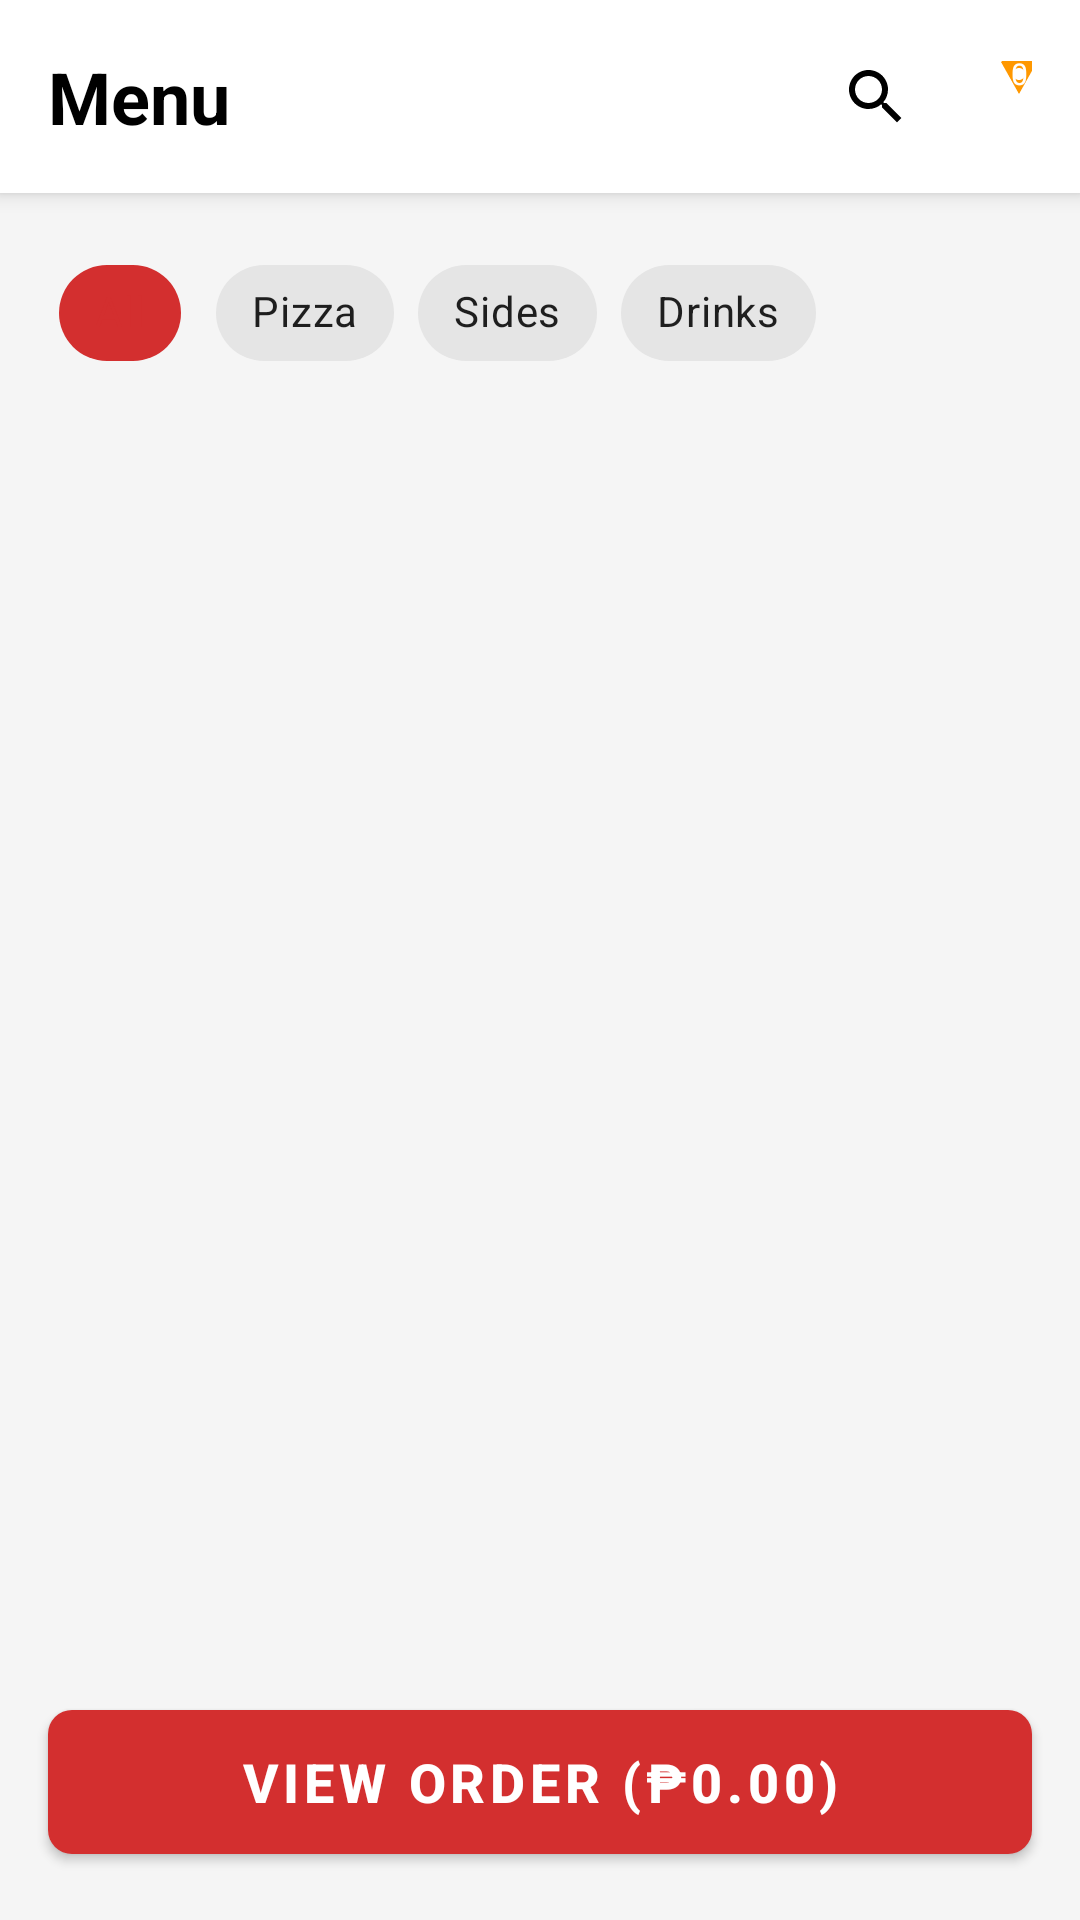

Here is an Android app screen rendered from its layout file. Give the layout XML and the strings, colors and styles it references.
<!-- AndroidManifest.xml: application theme Theme.SlicePOS -->
<!-- res/layout/activity_menu.xml -->
<?xml version="1.0" encoding="utf-8"?>
<androidx.constraintlayout.widget.ConstraintLayout xmlns:android="http://schemas.android.com/apk/res/android"
    xmlns:app="http://schemas.android.com/apk/res-auto"
    xmlns:tools="http://schemas.android.com/tools"
    android:layout_width="match_parent"
    android:layout_height="match_parent"
    android:background="#F5F5F5">

    
    <androidx.constraintlayout.widget.ConstraintLayout
        android:id="@+id/header"
        android:layout_width="match_parent"
        android:layout_height="wrap_content"
        android:padding="16dp"
        android:background="@android:color/white"
        android:elevation="4dp"
        app:layout_constraintTop_toTopOf="parent">

        <TextView
            android:layout_width="wrap_content"
            android:layout_height="wrap_content"
            android:text="Menu"
            android:textSize="24sp"
            android:textStyle="bold"
            android:textColor="@color/black"
            app:layout_constraintStart_toStartOf="parent"
            app:layout_constraintTop_toTopOf="parent"
            app:layout_constraintBottom_toBottomOf="parent"/>

        <ImageView
            android:id="@+id/ivSearch"
            android:layout_width="24dp"
            android:layout_height="24dp"
            android:src="@drawable/ic_search"
            android:layout_marginEnd="16dp"
            app:layout_constraintEnd_toStartOf="@id/flCart"
            app:layout_constraintTop_toTopOf="parent"
            app:layout_constraintBottom_toBottomOf="parent"/>

        <FrameLayout
            android:id="@+id/flCart"
            android:layout_width="wrap_content"
            android:layout_height="wrap_content"
            app:layout_constraintEnd_toEndOf="parent"
            app:layout_constraintTop_toTopOf="parent"
            app:layout_constraintBottom_toBottomOf="parent">

            <ImageView
                android:layout_width="24dp"
                android:layout_height="24dp"
                android:src="@drawable/ic_cart"/>

            <TextView
                android:id="@+id/tvCartCount"
                android:layout_width="16dp"
                android:layout_height="16dp"
                android:background="@drawable/ic_pizza_slice"
                android:backgroundTint="@color/accent"
                android:text="0"
                android:textSize="10sp"
                android:textColor="@color/white"
                android:gravity="center"
                android:layout_gravity="top|end"
                android:layout_marginTop="-4dp"
                android:layout_marginEnd="-4dp"/>
        </FrameLayout>
    </androidx.constraintlayout.widget.ConstraintLayout>

    
    <HorizontalScrollView
        android:id="@+id/svCategories"
        android:layout_width="match_parent"
        android:layout_height="wrap_content"
        android:scrollbars="none"
        android:paddingStart="16dp"
        android:paddingEnd="16dp"
        android:paddingTop="16dp"
        android:paddingBottom="8dp"
        android:clipToPadding="false"
        app:layout_constraintTop_toBottomOf="@id/header">

        <com.google.android.material.chip.ChipGroup
            android:id="@+id/chipGroupCategories"
            android:layout_width="wrap_content"
            android:layout_height="wrap_content"
            app:singleSelection="true"
            app:selectionRequired="true">

            <com.google.android.material.chip.Chip
                android:id="@+id/chipAll"
                style="@style/Widget.MaterialComponents.Chip.Choice"
                android:layout_width="wrap_content"
                android:layout_height="wrap_content"
                android:text="All"
                android:checked="true"
                app:chipBackgroundColor="@color/primary"/>

            <com.google.android.material.chip.Chip
                android:id="@+id/chipPizza"
                style="@style/Widget.MaterialComponents.Chip.Choice"
                android:layout_width="wrap_content"
                android:layout_height="wrap_content"
                android:text="Pizza"/>

            <com.google.android.material.chip.Chip
                android:id="@+id/chipSides"
                style="@style/Widget.MaterialComponents.Chip.Choice"
                android:layout_width="wrap_content"
                android:layout_height="wrap_content"
                android:text="Sides"/>

            <com.google.android.material.chip.Chip
                android:id="@+id/chipDrinks"
                style="@style/Widget.MaterialComponents.Chip.Choice"
                android:layout_width="wrap_content"
                android:layout_height="wrap_content"
                android:text="Drinks"/>
        </com.google.android.material.chip.ChipGroup>
    </HorizontalScrollView>

    
    <androidx.recyclerview.widget.RecyclerView
        android:id="@+id/rvMenu"
        android:layout_width="match_parent"
        android:layout_height="0dp"
        android:clipToPadding="false"
        android:padding="8dp"
        app:layout_constraintTop_toBottomOf="@id/svCategories"
        app:layout_constraintBottom_toTopOf="@id/btnViewOrder"/>

    
    <com.google.android.material.button.MaterialButton
        android:id="@+id/btnViewOrder"
        android:layout_width="match_parent"
        android:layout_height="60dp"
        android:layout_margin="16dp"
        android:text="View Order (₱0.00)"
        android:textSize="18sp"
        android:textStyle="bold"
        app:cornerRadius="8dp"
        app:backgroundTint="@color/primary"
        app:layout_constraintBottom_toBottomOf="parent"/>

</androidx.constraintlayout.widget.ConstraintLayout>
<!-- resources referenced by this layout -->
<resources>
  <color name="accent">#FF9800</color>
  <color name="black">#FF000000</color>
  <color name="primary">#D32F2F</color>
  <color name="white">#FFFFFFFF</color>
  <!-- drawable ic_pizza_slice (drawable) -->
  <vector xmlns:android="http://schemas.android.com/apk/res/android"
      android:width="24dp"
      android:height="24dp"
      android:viewportWidth="24"
      android:viewportHeight="24"
      android:tint="#D32F2F">
    <path
        android:fillColor="@android:color/white"
        android:pathData="M12,2C8.43,2 5.23,3.54 3.01,6L12,22L20.99,6C18.77,3.54 15.57,2 12,2ZM12,15C10.34,15 9,13.66 9,12C9,10.34 10.34,9 12,9C13.66,9 15,10.34 15,12C15,13.66 13.66,15 12,15Z"/>
  </vector>
  <!-- drawable ic_search (drawable) -->
  <vector xmlns:android="http://schemas.android.com/apk/res/android"
      android:width="24dp"
      android:height="24dp"
      android:viewportWidth="24"
      android:viewportHeight="24"
      android:tint="#000000">
    <path
        android:fillColor="@android:color/white"
        android:pathData="M15.5,14h-0.79l-0.28,-0.27C15.41,12.59 16,11.11 16,9.5 16,5.91 13.09,3 9.5,3 5.91,3 3,5.91 3,9.5 3,13.09 5.91,16 9.5,16 11.11,16 12.59,15.41 13.73,14.43l0.27,0.28v0.79l5,4.99L20.49,19l-4.99,-5zm-6,0C7.01,14 5,11.99 5,9.5S7.01,5 9.5,5 14,7.01 14,9.5 11.99,14 9.5,14z"/>
  </vector>
  <style name="Theme.SlicePOS" parent="Theme.MaterialComponents.Light.NoActionBar">
          <item name="colorPrimary">@color/primary</item>
          <item name="colorPrimaryVariant">#B71C1C</item>
          <item name="colorOnPrimary">@android:color/white</item>
          
          <item name="colorSecondary">#FF9800</item>
          <item name="colorSecondaryVariant">#F57C00</item>
          <item name="colorOnSecondary">@android:color/black</item>
          
          <item name="android:windowBackground">#F5F5F5</item>
          <item name="android:statusBarColor">@color/primary</item>
      </style>
</resources>
